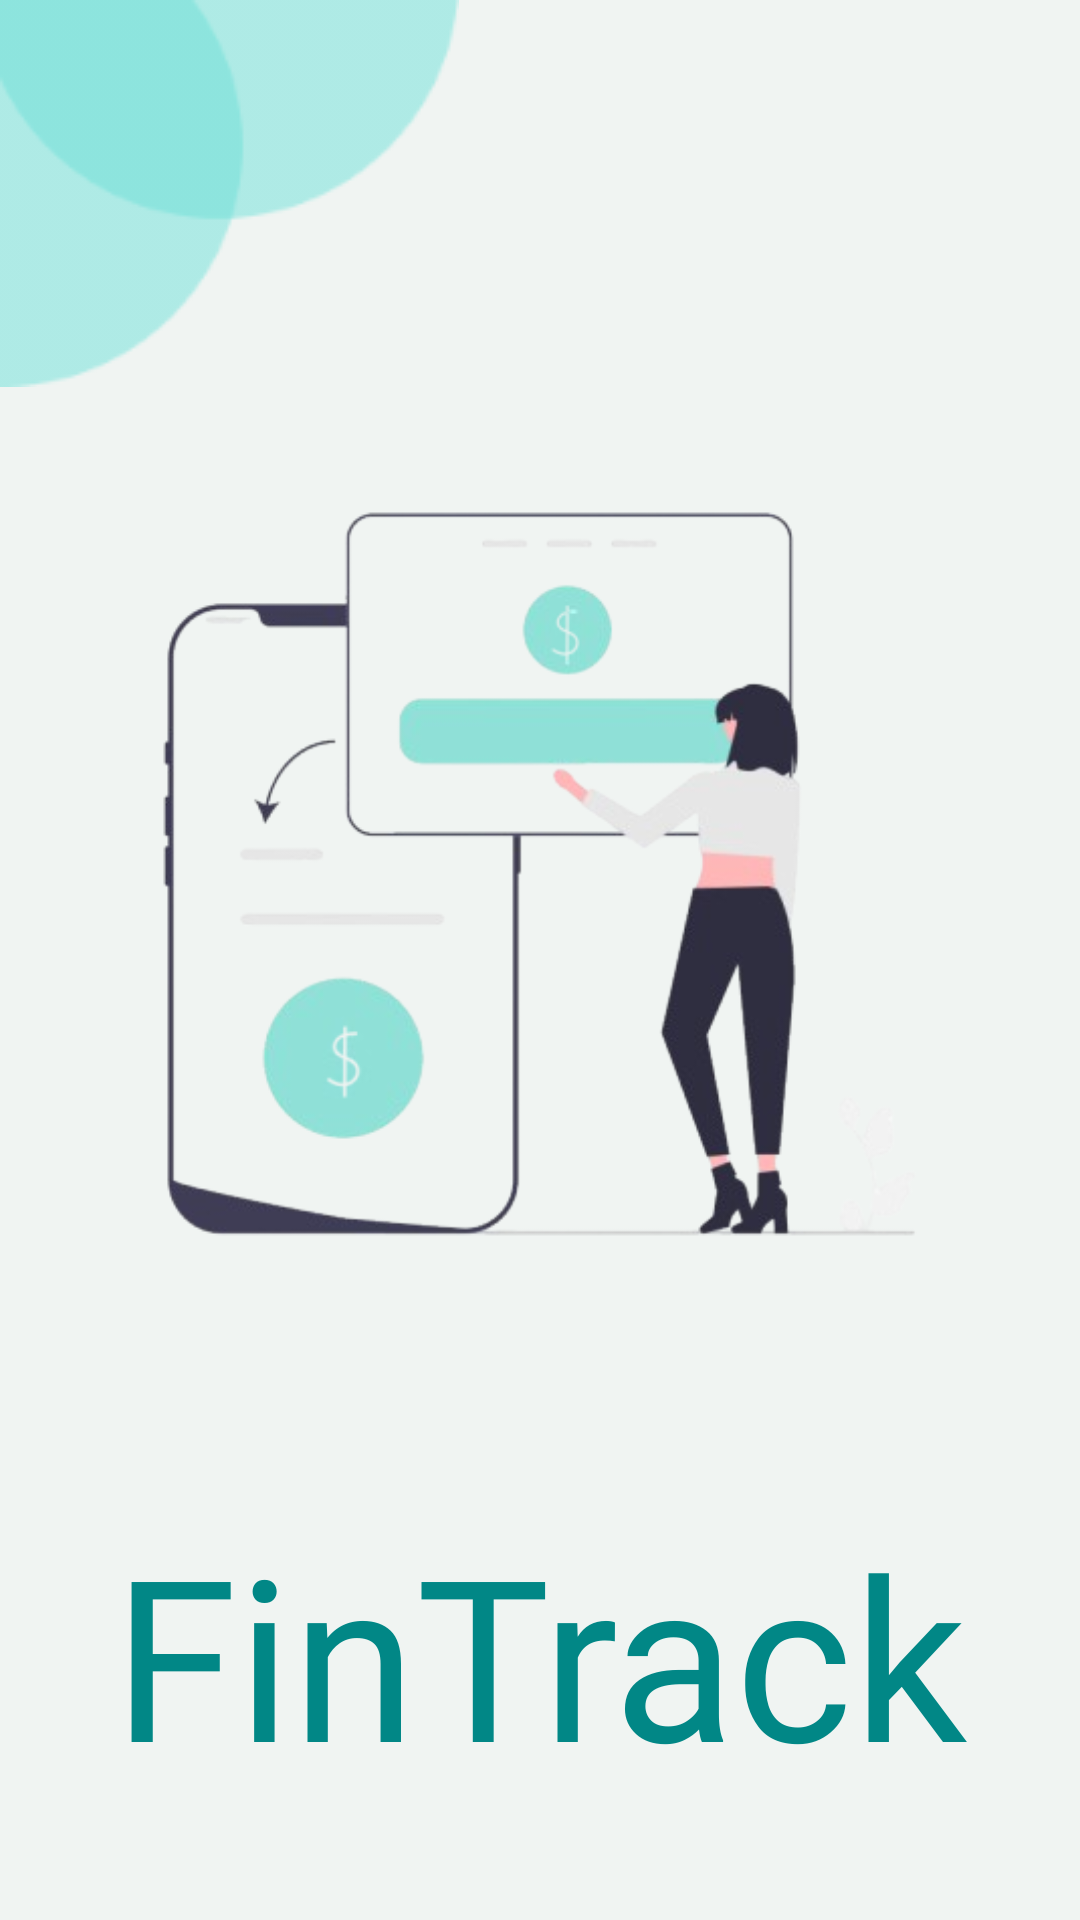

Produce the Android XML layout that renders to this screen, including the resource entries it uses.
<!-- AndroidManifest.xml: application theme Theme.FinTrack -->
<!-- res/layout/activity_splash_screen.xml -->
<?xml version="1.0" encoding="utf-8"?>
<androidx.constraintlayout.widget.ConstraintLayout xmlns:android="http://schemas.android.com/apk/res/android"
    xmlns:app="http://schemas.android.com/apk/res-auto"
    xmlns:tools="http://schemas.android.com/tools"
    android:id="@+id/main"
    android:layout_width="match_parent"
    android:layout_height="match_parent"
    tools:context=".authentication.SplashScreen"
    android:background="@color/white_F0F4F2">

    <ImageView
        android:layout_width="wrap_content"
        android:layout_height="wrap_content"
        android:id="@+id/shape"
        android:src="@drawable/shape"
        app:layout_constraintVertical_bias="0"
        app:layout_constraintHorizontal_bias="0"
        app:layout_constraintBottom_toBottomOf="parent"
        app:layout_constraintEnd_toEndOf="parent"
        app:layout_constraintStart_toStartOf="parent"
        app:layout_constraintTop_toTopOf="parent"/>

    <ImageView
        android:id="@+id/imageView"
        android:layout_width="match_parent"
        android:layout_height="420dp"
        android:src="@drawable/pic2"
        android:transitionName="splash_image"
        app:layout_constraintBottom_toBottomOf="parent"
        app:layout_constraintEnd_toEndOf="parent"
        app:layout_constraintHorizontal_bias="0.0"
        app:layout_constraintStart_toStartOf="parent"
        app:layout_constraintTop_toTopOf="parent"
        app:layout_constraintVertical_bias="0.37" />

    <TextView
        android:id="@+id/app_name"
        android:layout_width="match_parent"
        android:layout_height="wrap_content"
        android:text="@string/app_name"
        android:transitionName="splash_text"
        android:textAlignment="center"
        android:textColor="@color/teal_700"
        android:textSize="75sp"
        app:layout_constraintBottom_toBottomOf="parent"
        app:layout_constraintEnd_toEndOf="parent"
        app:layout_constraintHorizontal_bias="0.0"
        app:layout_constraintStart_toStartOf="parent"
        app:layout_constraintTop_toBottomOf="@+id/imageView"
        app:layout_constraintVertical_bias="0.0"
        android:fontFamily="@font/appfont"/>

</androidx.constraintlayout.widget.ConstraintLayout>
<!-- resources referenced by this layout -->
<resources>
  <color name="teal_700">#FF018786</color>
  <color name="white_F0F4F2">#F0F4F2</color>
  <!-- drawable pic2: png bitmap (drawable, 68130 bytes) -->
  <!-- drawable shape: png bitmap (drawable, 3621 bytes) -->
  <string name="app_name">FinTrack</string>
  <style name="Theme.FinTrack" parent="Base.Theme.FinTrack" />
  <style name="Base.Theme.FinTrack" parent="Theme.MaterialComponents.DayNight.NoActionBar">
          <item name="colorPrimary">@color/teal_200</item>
          <item name="colorOnPrimary">@color/white</item>
  
          
          <item name="android:statusBarColor">@color/teal_200</item>
          <item name="android:windowLightStatusBar">true</item>
          <item name="colorControlNormal">@android:color/white</item>
      </style>
  <color name="teal_200">#FF03DAC5</color>
  <color name="white">#FFFFFFFF</color>
</resources>
